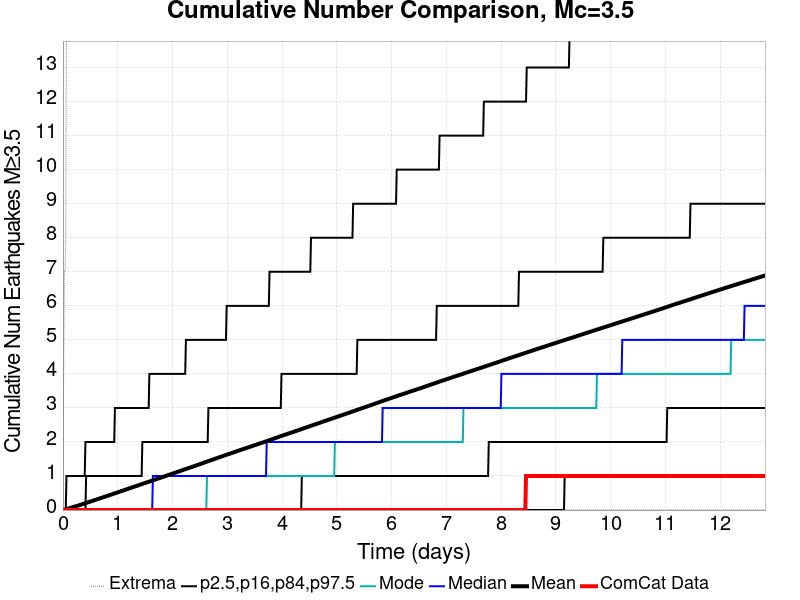

Source data for this figure (header and first rows):
Time (days), ComCat Data, Simulation Mean, Simulation Median, Simulation Mode, Simulation Minimum, Simulation Maximum, 2.5 %-ile, 16 %-ile, 84 %-ile, 97.5 %-ile
0.0, 0.0, 0.0, 0.0, 0.0, 0.0, 0.0, 0.0, 0.0, 0.0, 0.0
0.01283, 0.0, 0.00567, 0.0, 0.0, 0.0, 4.0, 0.0, 0.0, 0.0, 0.0
0.02566, 0.0, 0.011, 0.0, 0.0, 0.0, 7.0, 0.0, 0.0, 0.0, 0.0
0.03849, 0.0, 0.01655, 0.0, 0.0, 0.0, 7.0, 0.0, 0.0, 0.0, 0.0
0.05132, 0.0, 0.02223, 0.0, 0.0, 0.0, 8.0, 0.0, 0.0, 0.0, 0.0
0.06415, 0.0, 0.02781, 0.0, 0.0, 0.0, 15.0, 0.0, 0.0, 0.0, 1.0
0.07698, 0.0, 0.03395, 0.0, 0.0, 0.0, 27.0, 0.0, 0.0, 0.0, 1.0
0.08981, 0.0, 0.04006, 0.0, 0.0, 0.0, 33.0, 0.0, 0.0, 0.0, 1.0
0.1026, 0.0, 0.04593, 0.0, 0.0, 0.0, 36.0, 0.0, 0.0, 0.0, 1.0
0.1155, 0.0, 0.05204, 0.0, 0.0, 0.0, 39.0, 0.0, 0.0, 0.0, 1.0
0.1283, 0.0, 0.05845, 0.0, 0.0, 0.0, 46.0, 0.0, 0.0, 0.0, 1.0
0.1411, 0.0, 0.06493, 0.0, 0.0, 0.0, 48.0, 0.0, 0.0, 0.0, 1.0
0.154, 0.0, 0.07114, 0.0, 0.0, 0.0, 49.0, 0.0, 0.0, 0.0, 1.0
0.1668, 0.0, 0.07796, 0.0, 0.0, 0.0, 54.0, 0.0, 0.0, 0.0, 1.0
0.1796, 0.0, 0.08442, 0.0, 0.0, 0.0, 57.0, 0.0, 0.0, 0.0, 1.0
0.1924, 0.0, 0.0908, 0.0, 0.0, 0.0, 58.0, 0.0, 0.0, 0.0, 1.0
0.2053, 0.0, 0.09678, 0.0, 0.0, 0.0, 60.0, 0.0, 0.0, 0.0, 1.0
0.2181, 0.0, 0.1032, 0.0, 0.0, 0.0, 62.0, 0.0, 0.0, 0.0, 1.0
0.2309, 0.0, 0.1098, 0.0, 0.0, 0.0, 63.0, 0.0, 0.0, 0.0, 1.0
0.2438, 0.0, 0.1161, 0.0, 0.0, 0.0, 63.0, 0.0, 0.0, 0.0, 1.0
0.2566, 0.0, 0.1225, 0.0, 0.0, 0.0, 64.0, 0.0, 0.0, 0.0, 1.0
0.2694, 0.0, 0.1287, 0.0, 0.0, 0.0, 64.0, 0.0, 0.0, 0.0, 1.0
0.2822, 0.0, 0.1351, 0.0, 0.0, 0.0, 64.0, 0.0, 0.0, 0.0, 1.0
0.2951, 0.0, 0.1416, 0.0, 0.0, 0.0, 64.0, 0.0, 0.0, 0.0, 1.0
0.3079, 0.0, 0.1481, 0.0, 0.0, 0.0, 66.0, 0.0, 0.0, 0.0, 1.0
0.3207, 0.0, 0.1549, 0.0, 0.0, 0.0, 82.0, 0.0, 0.0, 0.0, 1.0
0.3336, 0.0, 0.1611, 0.0, 0.0, 0.0, 105.0, 0.0, 0.0, 0.0, 1.0
0.3464, 0.0, 0.168, 0.0, 0.0, 0.0, 124.0, 0.0, 0.0, 0.0, 1.0
0.3592, 0.0, 0.1751, 0.0, 0.0, 0.0, 142.0, 0.0, 0.0, 0.0, 1.0
0.3721, 0.0, 0.1822, 0.0, 0.0, 0.0, 151.0, 0.0, 0.0, 0.0, 1.0
0.3849, 0.0, 0.1892, 0.0, 0.0, 0.0, 160.0, 0.0, 0.0, 0.0, 1.0
0.3977, 0.0, 0.1959, 0.0, 0.0, 0.0, 167.0, 0.0, 0.0, 0.0, 1.0
0.4105, 0.0, 0.2026, 0.0, 0.0, 0.0, 174.0, 0.0, 0.0, 0.0, 2.0
0.4234, 0.0, 0.2088, 0.0, 0.0, 0.0, 178.0, 0.0, 0.0, 1.0, 2.0
0.4362, 0.0, 0.2154, 0.0, 0.0, 0.0, 184.0, 0.0, 0.0, 1.0, 2.0
0.449, 0.0, 0.222, 0.0, 0.0, 0.0, 187.0, 0.0, 0.0, 1.0, 2.0
0.4619, 0.0, 0.2286, 0.0, 0.0, 0.0, 190.0, 0.0, 0.0, 1.0, 2.0
0.4747, 0.0, 0.2354, 0.0, 0.0, 0.0, 190.0, 0.0, 0.0, 1.0, 2.0
0.4875, 0.0, 0.2419, 0.0, 0.0, 0.0, 190.0, 0.0, 0.0, 1.0, 2.0
0.5003, 0.0, 0.2491, 0.0, 0.0, 0.0, 191.0, 0.0, 0.0, 1.0, 2.0
0.5132, 0.0, 0.2557, 0.0, 0.0, 0.0, 197.0, 0.0, 0.0, 1.0, 2.0
0.526, 0.0, 0.2625, 0.0, 0.0, 0.0, 198.0, 0.0, 0.0, 1.0, 2.0
0.5388, 0.0, 0.2695, 0.0, 0.0, 0.0, 199.0, 0.0, 0.0, 1.0, 2.0
0.5517, 0.0, 0.2771, 0.0, 0.0, 0.0, 200.0, 0.0, 0.0, 1.0, 2.0
0.5645, 0.0, 0.284, 0.0, 0.0, 0.0, 203.0, 0.0, 0.0, 1.0, 2.0
0.5773, 0.0, 0.2906, 0.0, 0.0, 0.0, 203.0, 0.0, 0.0, 1.0, 2.0
0.5902, 0.0, 0.2972, 0.0, 0.0, 0.0, 206.0, 0.0, 0.0, 1.0, 2.0
0.603, 0.0, 0.3042, 0.0, 0.0, 0.0, 210.0, 0.0, 0.0, 1.0, 2.0
0.6158, 0.0, 0.3107, 0.0, 0.0, 0.0, 212.0, 0.0, 0.0, 1.0, 2.0
0.6286, 0.0, 0.3183, 0.0, 0.0, 0.0, 215.0, 0.0, 0.0, 1.0, 2.0
0.6415, 0.0, 0.3253, 0.0, 0.0, 0.0, 220.0, 0.0, 0.0, 1.0, 2.0
0.6543, 0.0, 0.332, 0.0, 0.0, 0.0, 224.0, 0.0, 0.0, 1.0, 2.0
0.6671, 0.0, 0.3393, 0.0, 0.0, 0.0, 228.0, 0.0, 0.0, 1.0, 2.0
0.68, 0.0, 0.3463, 0.0, 0.0, 0.0, 231.0, 0.0, 0.0, 1.0, 2.0
0.6928, 0.0, 0.3527, 0.0, 0.0, 0.0, 234.0, 0.0, 0.0, 1.0, 2.0
0.7056, 0.0, 0.3599, 0.0, 0.0, 0.0, 236.0, 0.0, 0.0, 1.0, 2.0
0.7184, 0.0, 0.3666, 0.0, 0.0, 0.0, 236.0, 0.0, 0.0, 1.0, 2.0
0.7313, 0.0, 0.373, 0.0, 0.0, 0.0, 239.0, 0.0, 0.0, 1.0, 2.0
0.7441, 0.0, 0.3796, 0.0, 0.0, 0.0, 239.0, 0.0, 0.0, 1.0, 2.0
0.7569, 0.0, 0.3863, 0.0, 0.0, 0.0, 241.0, 0.0, 0.0, 1.0, 2.0
... 940 more rows
